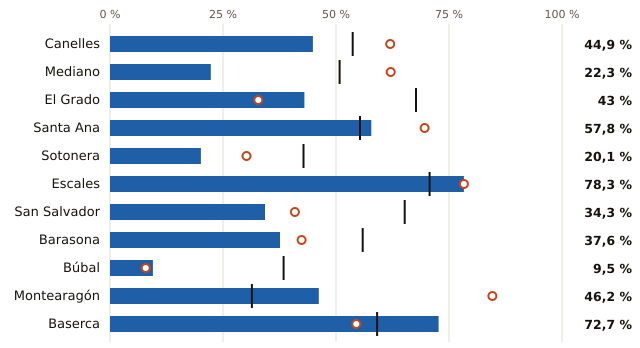

The file beside this chart, header and first rows:
embalse, pct, pct_hace_1_anio, pct_media_10_anios, vol_hm3, capacidad_hm3
Canelles, 44.9, 62.0, 53.7, 305.0, 679.0
Mediano, 22.3, 62.1, 50.8, 97.0, 435.0
El Grado, 43.0, 32.8, 67.7, 172.0, 400.0
Santa Ana, 57.8, 69.6, 55.3, 137.0, 237.0
Sotonera, 20.1, 30.2, 42.8, 38.0, 189.0
Escales, 78.3, 78.3, 70.7, 119.0, 152.0
San Salvador, 34.3, 40.9, 65.2, 47.0, 137.0
Barasona, 37.6, 42.4, 55.9, 32.0, 85.0
Búbal, 9.5, 7.9, 38.4, 6.0, 63.0
Montearagón, 46.2, 84.6, 31.4, 24.0, 52.0
Baserca, 72.7, 54.5, 59.1, 16.0, 22.0
